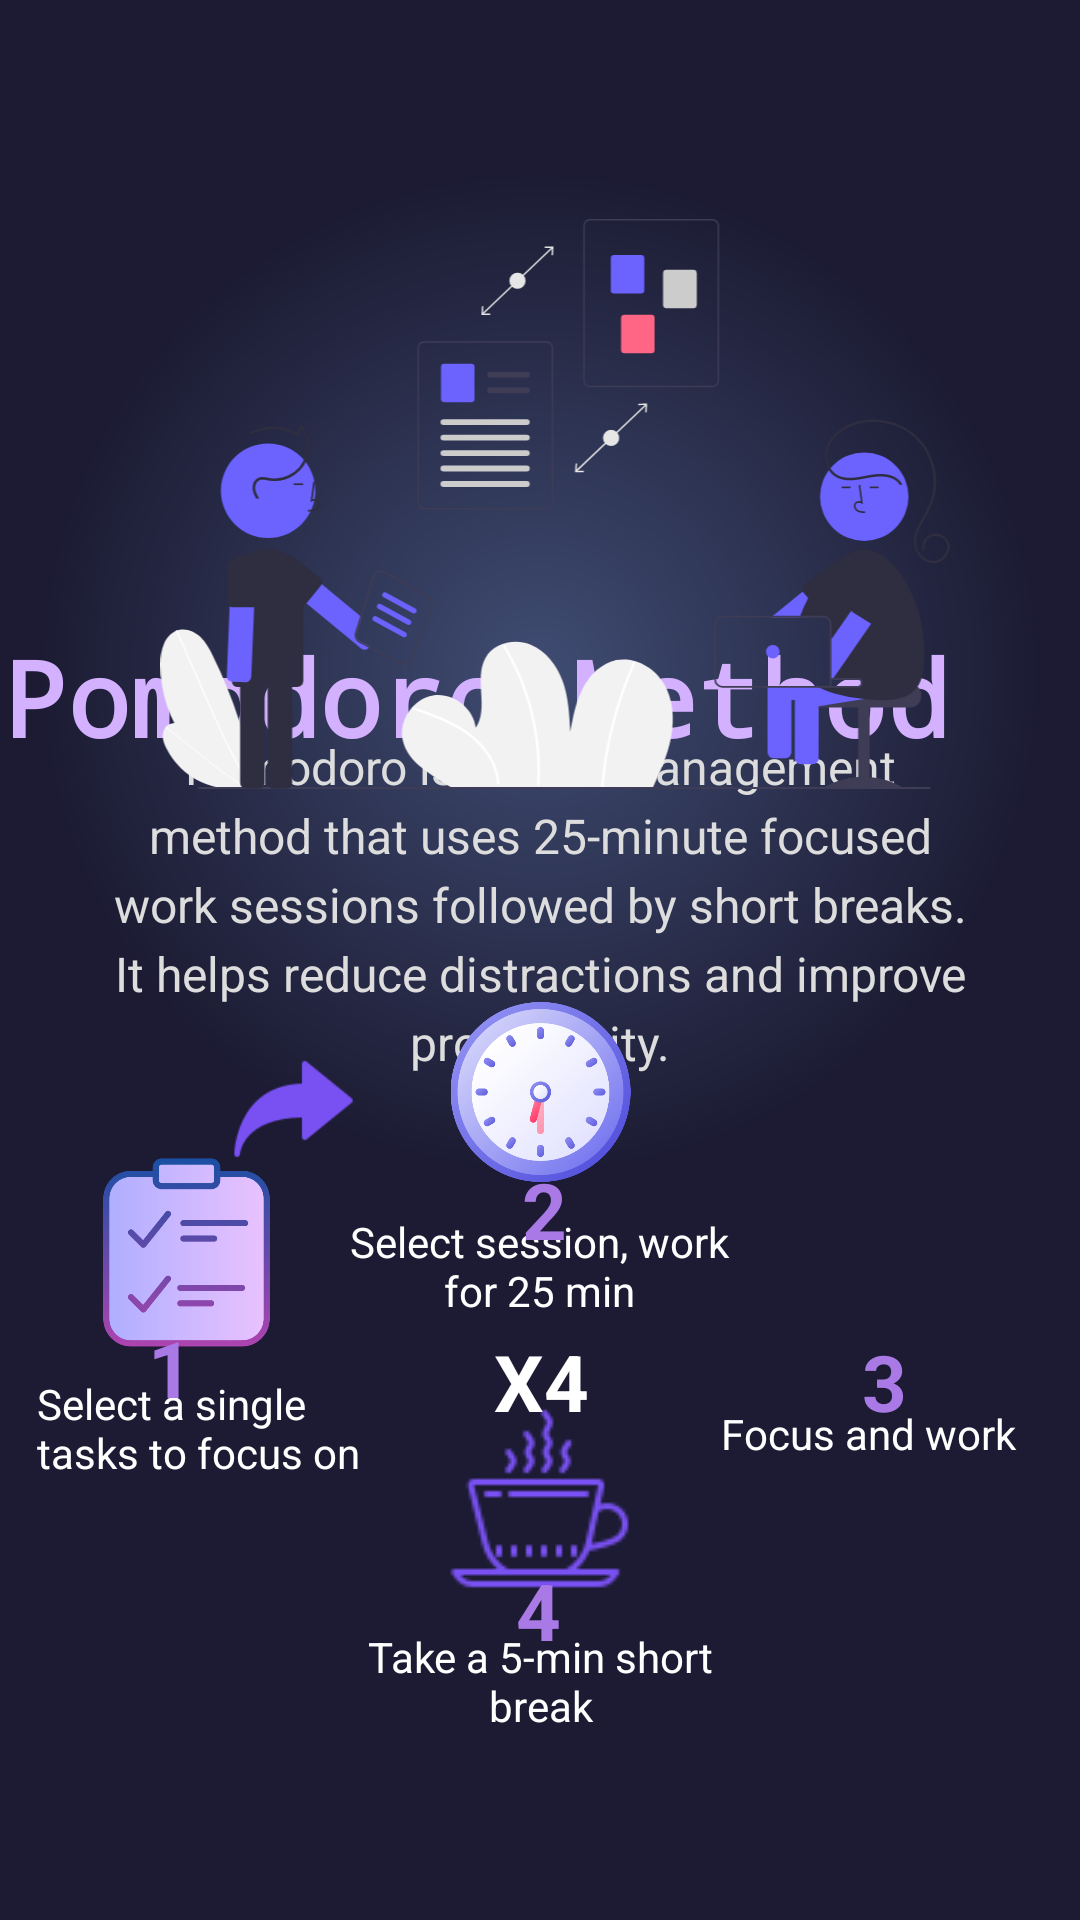

Layout XML and referenced resources for this Android screen:
<!-- AndroidManifest.xml: application theme Theme.Pomodoro_study -->
<!-- res/layout/activity_learn_more.xml -->
<?xml version="1.0" encoding="utf-8"?>
<androidx.constraintlayout.widget.ConstraintLayout
    xmlns:android="http://schemas.android.com/apk/res/android"
    xmlns:app="http://schemas.android.com/apk/res-auto"
    xmlns:tools="http://schemas.android.com/tools"
    android:layout_width="match_parent"
    android:layout_height="match_parent"
    android:background="@drawable/gradient_bg2">

    <TextView
        android:id="@+id/descriptionText"
        android:layout_width="0dp"
        android:layout_height="wrap_content"
        android:gravity="center"
        android:lineSpacingExtra="4dp"
        android:paddingStart="32dp"
        android:paddingEnd="32dp"
        android:text="Pomodoro is a time management method that uses 25-minute focused work sessions followed by short breaks. It helps reduce distractions and improve productivity."
        android:textColor="#DDDDDD"
        android:textSize="16sp"
        app:layout_constraintBottom_toBottomOf="parent"
        app:layout_constraintEnd_toEndOf="parent"
        app:layout_constraintHorizontal_bias="0.0"
        app:layout_constraintStart_toStartOf="parent"
        app:layout_constraintTop_toTopOf="parent"
        app:layout_constraintVertical_bias="0.465" />

    <TextView
        android:id="@+id/textView7"
        android:layout_width="403dp"
        android:layout_height="56dp"
        android:fontFamily="monospace"
        android:gravity="center"
        android:text="Pomodoro Method"
        android:textColor="@color/teal_200"
        android:textSize="35dp"
        android:textStyle="bold"
        app:layout_constraintBottom_toBottomOf="parent"
        app:layout_constraintEnd_toEndOf="parent"
        app:layout_constraintHorizontal_bias="1.0"
        app:layout_constraintStart_toStartOf="parent"
        app:layout_constraintTop_toTopOf="parent"
        app:layout_constraintVertical_bias="0.35"
        tools:ignore="MissingConstraints" />

    <ImageView
        android:id="@+id/imageView5"
        android:layout_width="306dp"
        android:layout_height="190dp"
        app:layout_constraintBottom_toBottomOf="parent"
        app:layout_constraintEnd_toEndOf="parent"
        app:layout_constraintHorizontal_bias="0.595"
        app:layout_constraintStart_toStartOf="parent"
        app:layout_constraintTop_toTopOf="parent"
        app:layout_constraintVertical_bias="0.162"
        app:srcCompat="@drawable/undraw_informed"
        tools:ignore="MissingConstraints" />

    <ImageView
        android:id="@+id/imageView6"
        android:layout_width="99dp"
        android:layout_height="74dp"
        app:layout_constraintBottom_toBottomOf="parent"
        app:layout_constraintEnd_toEndOf="parent"
        app:layout_constraintHorizontal_bias="0.048"
        app:layout_constraintStart_toStartOf="parent"
        app:layout_constraintTop_toTopOf="parent"
        app:layout_constraintVertical_bias="0.673"
        app:srcCompat="@drawable/check_list_9841613" />

    <ImageView
        android:id="@+id/imageView7"
        android:layout_width="61dp"
        android:layout_height="60dp"
        app:layout_constraintBottom_toBottomOf="parent"
        app:layout_constraintEnd_toEndOf="parent"
        app:layout_constraintStart_toStartOf="parent"
        app:layout_constraintTop_toTopOf="parent"
        app:layout_constraintVertical_bias="0.576"
        app:srcCompat="@drawable/clock_12476945" />

    <ImageView
        android:id="@+id/imageView8"
        android:layout_width="68dp"
        android:layout_height="74dp"
        app:layout_constraintBottom_toBottomOf="parent"
        app:layout_constraintEnd_toEndOf="parent"
        app:layout_constraintHorizontal_bias="0.885"
        app:layout_constraintStart_toStartOf="parent"
        app:layout_constraintTop_toTopOf="parent"
        app:layout_constraintVertical_bias="0.673"
        app:srcCompat="@drawable/reading_5294824" />

    <ImageView
        android:id="@+id/imageView9"
        android:layout_width="wrap_content"
        android:layout_height="wrap_content"
        app:layout_constraintBottom_toBottomOf="parent"
        app:layout_constraintEnd_toEndOf="parent"
        app:layout_constraintHorizontal_bias="0.498"
        app:layout_constraintStart_toStartOf="parent"
        app:layout_constraintTop_toTopOf="parent"
        app:layout_constraintVertical_bias="0.814"
        app:srcCompat="@drawable/icons8_coffee_64" />

    <TextView
        android:id="@+id/textView9"
        android:layout_width="121dp"
        android:layout_height="48dp"
        android:text="Select a single tasks to focus on"
        android:textColor="@color/white"
        app:layout_constraintBottom_toBottomOf="parent"
        app:layout_constraintEnd_toEndOf="parent"
        app:layout_constraintHorizontal_bias="0.052"
        app:layout_constraintStart_toStartOf="parent"
        app:layout_constraintTop_toTopOf="parent"
        app:layout_constraintVertical_bias="0.774" />


    <TextView
        android:id="@+id/textView10"
        android:layout_width="142dp"
        android:layout_height="36dp"
        android:gravity="center"
        android:text="Select session, work for 25 min"
        android:textColor="@color/white"
        app:layout_constraintBottom_toBottomOf="parent"
        app:layout_constraintEnd_toEndOf="parent"
        app:layout_constraintHorizontal_bias="0.498"
        app:layout_constraintStart_toStartOf="parent"
        app:layout_constraintTop_toTopOf="parent"
        app:layout_constraintVertical_bias="0.669" />

    <TextView
        android:id="@+id/textView11"
        android:layout_width="116dp"
        android:layout_height="35dp"
        android:gravity="center"
        android:text="Focus and work"
        android:textColor="@color/white"
        app:layout_constraintBottom_toBottomOf="parent"
        app:layout_constraintEnd_toEndOf="parent"
        app:layout_constraintHorizontal_bias="0.948"
        app:layout_constraintStart_toStartOf="parent"
        app:layout_constraintTop_toTopOf="parent"
        app:layout_constraintVertical_bias="0.761" />

    <TextView
        android:id="@+id/textView14"
        android:layout_width="149dp"
        android:layout_height="39dp"
        android:gravity="center"
        android:text="Take a 5-min short break"
        android:textColor="@color/white"
        app:layout_constraintBottom_toBottomOf="parent"
        app:layout_constraintEnd_toEndOf="parent"
        app:layout_constraintStart_toStartOf="parent"
        app:layout_constraintTop_toTopOf="parent"
        app:layout_constraintVertical_bias="0.9" />

    <TextView
        android:id="@+id/text"
        android:layout_width="120dp"
        android:layout_height="42dp"
        android:gravity="center"
        android:text="X4"
        android:textColor="@color/white"
        android:textSize="26dp"
        android:textStyle="bold"
        app:layout_constraintBottom_toBottomOf="parent"
        app:layout_constraintEnd_toEndOf="parent"
        app:layout_constraintHorizontal_bias="0.501"
        app:layout_constraintStart_toStartOf="parent"
        app:layout_constraintTop_toTopOf="parent"
        app:layout_constraintVertical_bias="0.735" />

    <TextView
        android:id="@+id/text1"
        android:layout_width="48dp"
        android:layout_height="36dp"
        android:gravity="center"
        android:text="1"
        android:textColor="@color/purple_500"
        android:textSize="26dp"
        android:textStyle="bold"
        app:layout_constraintBottom_toBottomOf="parent"
        app:layout_constraintEnd_toEndOf="parent"
        app:layout_constraintHorizontal_bias="0.105"
        app:layout_constraintStart_toStartOf="parent"
        app:layout_constraintTop_toTopOf="parent"
        app:layout_constraintVertical_bias="0.725" />

    <TextView
        android:id="@+id/text2"
        android:layout_width="57dp"
        android:layout_height="30dp"
        android:gravity="center"
        android:text="2"
        android:textColor="@color/purple_500"
        android:textSize="26dp"
        android:textStyle="bold"
        app:layout_constraintBottom_toBottomOf="parent"
        app:layout_constraintEnd_toEndOf="parent"
        app:layout_constraintHorizontal_bias="0.505"
        app:layout_constraintStart_toStartOf="parent"
        app:layout_constraintTop_toTopOf="parent"
        app:layout_constraintVertical_bias="0.632" />

    <TextView
        android:id="@+id/text3"
        android:layout_width="50dp"
        android:layout_height="29dp"
        android:gravity="center"
        android:text="3"
        android:textColor="@color/purple_500"
        android:textSize="26dp"
        android:textStyle="bold"
        app:layout_constraintBottom_toBottomOf="parent"
        app:layout_constraintEnd_toEndOf="parent"
        app:layout_constraintHorizontal_bias="0.87"
        app:layout_constraintStart_toStartOf="parent"
        app:layout_constraintTop_toTopOf="parent"
        app:layout_constraintVertical_bias="0.725" />

    <TextView
        android:id="@+id/text4"
        android:layout_width="48dp"
        android:layout_height="36dp"
        android:gravity="center"
        android:text="4"
        android:textColor="@color/purple_500"
        android:textSize="26dp"
        android:textStyle="bold"
        app:layout_constraintBottom_toBottomOf="parent"
        app:layout_constraintEnd_toEndOf="parent"
        app:layout_constraintHorizontal_bias="0.498"
        app:layout_constraintStart_toStartOf="parent"
        app:layout_constraintTop_toTopOf="parent"
        app:layout_constraintVertical_bias="0.859" />

    <ImageView
        android:id="@+id/arrow"
        android:layout_width="47dp"
        android:layout_height="53dp"
        app:layout_constraintBottom_toBottomOf="parent"
        app:layout_constraintEnd_toEndOf="parent"
        app:layout_constraintHorizontal_bias="0.237"
        app:layout_constraintStart_toStartOf="parent"
        app:layout_constraintTop_toTopOf="parent"
        app:layout_constraintVertical_bias="0.58"
        app:srcCompat="@drawable/icons8_arrow_100" />

    <ImageView
        android:id="@+id/backButtonID2"
        android:layout_width="63dp"
        android:layout_height="56dp"
        app:layout_constraintBottom_toBottomOf="parent"
        app:layout_constraintEnd_toEndOf="parent"
        app:layout_constraintHorizontal_bias="0.074"
        app:layout_constraintStart_toStartOf="parent"
        app:layout_constraintTop_toTopOf="parent"
        app:layout_constraintVertical_bias="0.052"
        app:srcCompat="@drawable/back_button" />

</androidx.constraintlayout.widget.ConstraintLayout>
<!-- resources referenced by this layout -->
<resources>
  <color name="purple_500">#A979E6</color>
  <color name="teal_200">#D4B1FF</color>
  <color name="white">#FFFFFFFF</color>
  <!-- drawable check_list_9841613: png bitmap (drawable, 17151 bytes) -->
  <!-- drawable clock_12476945: png bitmap (drawable, 52272 bytes) -->
  <!-- drawable gradient_bg2 (drawable) -->
  <?xml version="1.0" encoding="utf-8"?>
  <shape xmlns:android="http://schemas.android.com/apk/res/android"
      android:shape="rectangle">
      <gradient
          android:type="radial"
          android:centerX="0.5"
          android:centerY="0.35"
          android:gradientRadius="500"
          android:startColor="#3F4C72"
          android:endColor="#1C1B33" />
  
  
  </shape>
  <!-- drawable icons8_arrow_100: png bitmap (drawable, 1350 bytes) -->
  <!-- drawable icons8_coffee_64: png bitmap (drawable, 1386 bytes) -->
  <!-- drawable undraw_informed: vector/xml drawable (drawable, 18446 chars, omitted) -->
  <style name="Theme.Pomodoro_study" parent="Theme.MaterialComponents.DayNight.DarkActionBar">
          
          <item name="colorPrimary">@color/purple_500</item>
          <item name="colorPrimaryVariant">@color/grey</item>
          <item name="colorOnPrimary">@color/darkGrey</item>
  
          
          <item name="colorSecondary">@color/teal_200</item>
          <item name="colorSecondaryVariant">@color/teal_700</item>
          <item name="colorOnSecondary">@color/black</item>
  
          
          <item name="android:statusBarColor">@color/teal_200</item>
      </style>
  <color name="teal_700">#246288</color>
  <color name="black">#FF000000</color>
</resources>
